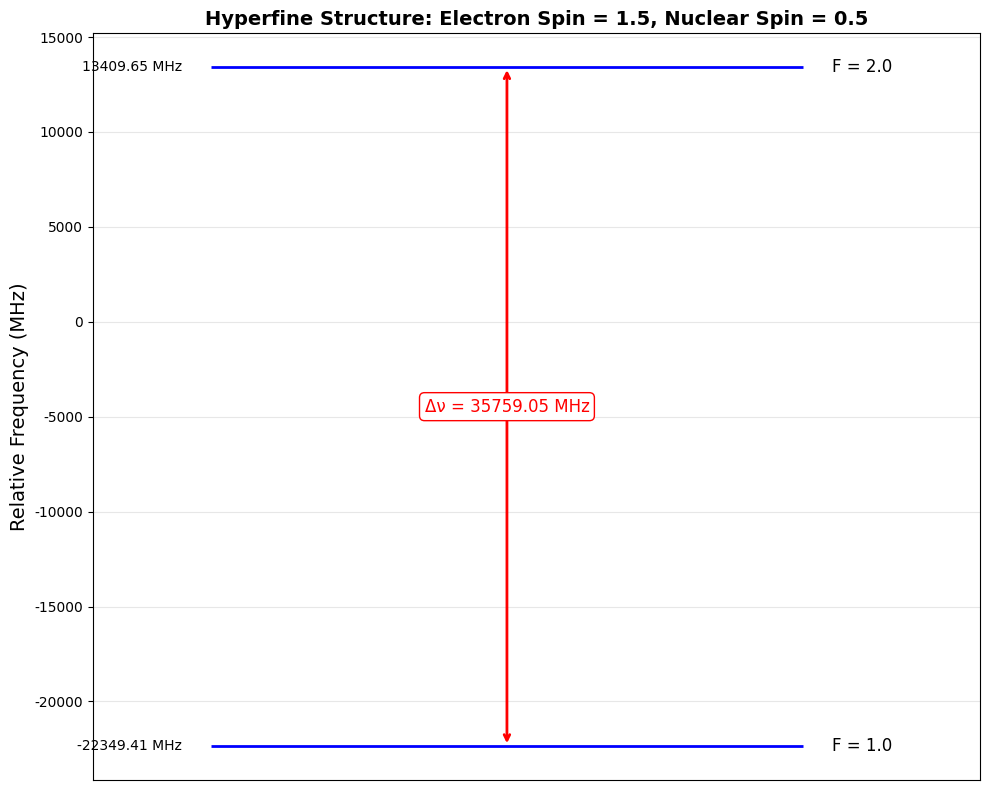
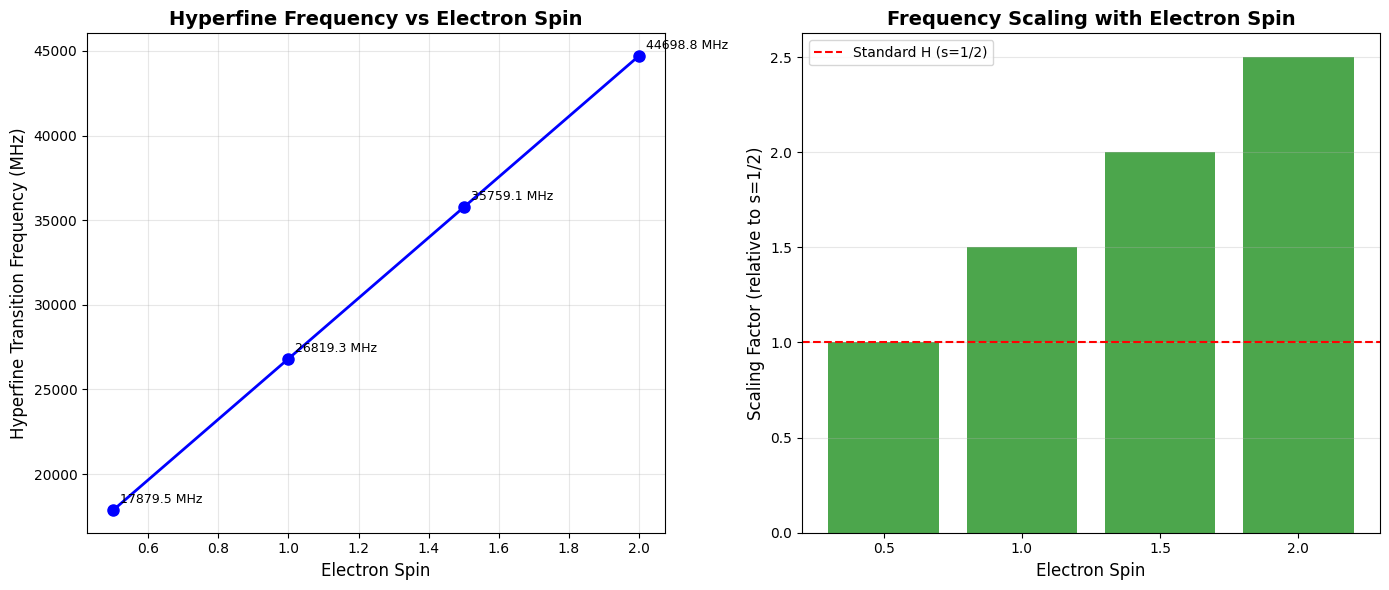

Generate these figures, in order, with matplotlib:
# Filename: atomic_physics_toolkit.py

"""
Atomic Physics Toolkit for Hyperfine Structure Calculations
============================================================

This toolkit provides functions for calculating hyperfine structure transitions
in hydrogen-like atoms, with support for arbitrary electron and nuclear spins.

Key Features:
- Hyperfine splitting frequency calculations
- Quantum angular momentum coupling
- Support for modified electron spin scenarios
- Integration with scipy.constants for physical constants

Physical Background:
-------------------
The hyperfine structure arises from the magnetic interaction between the 
electron's magnetic moment and the nuclear magnetic moment. The energy splitting
is given by the Fermi contact term:

ΔE_hfs = (4/3) * μ_0 * g_I * μ_N * g_J * μ_B * |ψ(0)|² * ΔF

where:
- μ_0: vacuum permeability
- g_I: nuclear g-factor
- μ_N: nuclear magneton
- g_J: electron g-factor
- μ_B: Bohr magneton
- |ψ(0)|²: electron probability density at nucleus
- ΔF: change in total angular momentum quantum number

For the ground state hydrogen atom:
ΔE_hfs = A_hfs * [F(F+1) - I(I+1) - J(J+1)] / 2

where A_hfs is the hyperfine structure constant.
"""

import numpy as np
from scipy import constants
from typing import Dict, List, Tuple
import json
import os

# ============================================================================
# LAYER 1: ATOMIC CONSTANTS AND FUNDAMENTAL CALCULATIONS
# ============================================================================

def get_physical_constants() -> Dict[str, float]:
    """
    Retrieve fundamental physical constants from scipy.constants.
    
    Returns:
        dict: Dictionary containing physical constants with metadata
            - 'result': dict of constant values
            - 'metadata': source and units information
    """
    constants_dict = {
        'c': constants.c,  # Speed of light (m/s)
        'h': constants.h,  # Planck constant (J·s)
        'hbar': constants.hbar,  # Reduced Planck constant (J·s)
        'mu_0': constants.mu_0,  # Vacuum permeability (N/A²)
        'mu_B': constants.physical_constants['Bohr magneton'][0],  # Bohr magneton (J/T)
        'mu_N': constants.physical_constants['nuclear magneton'][0],  # Nuclear magneton (J/T)
        'alpha': constants.alpha,  # Fine structure constant
        'm_e': constants.m_e,  # Electron mass (kg)
        'm_p': constants.m_p,  # Proton mass (kg)
        'a_0': constants.physical_constants['Bohr radius'][0],  # Bohr radius (m)
        'R_inf': constants.Rydberg * constants.c * constants.h,  # Rydberg energy (J)
    }
    
    return {
        'result': constants_dict,
        'metadata': {
            'source': 'scipy.constants',
            'units': {
                'c': 'm/s',
                'h': 'J·s',
                'hbar': 'J·s',
                'mu_0': 'N/A²',
                'mu_B': 'J/T',
                'mu_N': 'J/T',
                'alpha': 'dimensionless',
                'm_e': 'kg',
                'm_p': 'kg',
                'a_0': 'm',
                'R_inf': 'J'
            }
        }
    }


def calculate_electron_g_factor(spin: float) -> Dict[str, float]:
    """
    Calculate the electron g-factor for a given spin.
    
    For a pure spin system, g_J ≈ g_s ≈ 2.002319 (Dirac theory gives 2.0)
    We use the approximation g_J ≈ 2 for simplicity in this modified scenario.
    
    Args:
        spin: Electron spin quantum number (e.g., 0.5, 1.5, etc.)
    
    Returns:
        dict: Contains g-factor value and calculation metadata
    
    Raises:
        ValueError: If spin is negative or not a half-integer
    """
    if spin < 0:
        raise ValueError(f"Spin must be non-negative, got {spin}")
    
    # Check if spin is a half-integer
    if not np.isclose((2 * spin) % 1, 0):
        raise ValueError(f"Spin must be a half-integer (n/2), got {spin}")
    
    # For ground state hydrogen (L=0), g_J = g_s ≈ 2
    g_factor = 2.0023193043617  # Precise experimental value
    
    return {
        'result': g_factor,
        'metadata': {
            'spin': spin,
            'approximation': 'Dirac theory with QED corrections',
            'note': 'For L=0 states, g_J equals electron g_s'
        }
    }


def calculate_proton_g_factor() -> Dict[str, float]:
    """
    Get the proton g-factor (nuclear g-factor for hydrogen).
    
    The proton g-factor is an experimentally measured quantity:
    g_p = 5.5856946893 (CODATA 2018)
    
    Returns:
        dict: Contains proton g-factor and metadata
    """
    g_proton = 5.5856946893  # CODATA 2018 value
    
    return {
        'result': g_proton,
        'metadata': {
            'source': 'CODATA 2018',
            'nuclear_spin': 0.5,
            'uncertainty': 1.6e-9
        }
    }


def calculate_wavefunction_at_nucleus(n: int, l: int, a_0: float) -> Dict[str, float]:
    """
    Calculate |ψ(0)|² for hydrogen atom at the nucleus.
    
    For hydrogen atom: |ψ_nlm(0)|² = (1/(π*n³*a_0³)) * δ_l0
    Only s-orbitals (l=0) have non-zero probability at nucleus.
    
    Args:
        n: Principal quantum number (must be positive integer)
        l: Orbital angular momentum quantum number (0 ≤ l < n)
        a_0: Bohr radius in meters
    
    Returns:
        dict: Contains |ψ(0)|² value and calculation details
    
    Raises:
        ValueError: If quantum numbers are invalid
    """
    if n < 1 or not isinstance(n, int):
        raise ValueError(f"Principal quantum number n must be positive integer, got {n}")
    
    if l < 0 or l >= n:
        raise ValueError(f"Orbital quantum number l must satisfy 0 ≤ l < n, got l={l}, n={n}")
    
    if a_0 <= 0:
        raise ValueError(f"Bohr radius must be positive, got {a_0}")
    
    # Only s-orbitals (l=0) have non-zero density at nucleus
    if l == 0:
        psi_squared = 1.0 / (np.pi * n**3 * a_0**3)
    else:
        psi_squared = 0.0
    
    return {
        'result': psi_squared,
        'metadata': {
            'n': n,
            'l': l,
            'orbital_type': 's' if l == 0 else 'non-s',
            'units': 'm^-3',
            'note': 'Only s-orbitals have non-zero density at nucleus'
        }
    }


# ============================================================================
# LAYER 2: QUANTUM ANGULAR MOMENTUM AND HYPERFINE COUPLING
# ============================================================================

def calculate_total_angular_momentum_states(I: float, J: float) -> Dict[str, List[float]]:
    """
    Calculate possible total angular momentum quantum numbers F.
    
    For coupled angular momenta I and J:
    F ranges from |I - J| to I + J in integer steps
    
    Args:
        I: Nuclear spin quantum number
        J: Electronic angular momentum quantum number
    
    Returns:
        dict: Contains list of possible F values and coupling information
    
    Raises:
        ValueError: If I or J are negative or not half-integers
    """
    if I < 0 or J < 0:
        raise ValueError(f"Angular momenta must be non-negative, got I={I}, J={J}")
    
    # Check half-integer condition
    if not (np.isclose((2*I) % 1, 0) and np.isclose((2*J) % 1, 0)):
        raise ValueError(f"I and J must be half-integers, got I={I}, J={J}")
    
    F_min = abs(I - J)
    F_max = I + J
    
    # Generate F values
    F_values = []
    F = F_min
    while F <= F_max + 1e-10:  # Small tolerance for floating point
        F_values.append(F)
        F += 1.0
    
    return {
        'result': F_values,
        'metadata': {
            'I': I,
            'J': J,
            'F_min': F_min,
            'F_max': F_max,
            'num_states': len(F_values),
            'coupling_rule': '|I-J| ≤ F ≤ I+J'
        }
    }


def calculate_hyperfine_constant_A(
    g_I: float,
    g_J: float,
    mu_N: float,
    mu_B: float,
    psi_squared: float,
    mu_0: float
) -> Dict[str, float]:
    """
    Calculate the hyperfine structure constant A for hydrogen.
    
    The Fermi contact term gives:
    A = (8π/3) * μ_0 * g_I * μ_N * g_J * μ_B * |ψ(0)|²
    
    This is the energy coefficient in: E_hfs = A * K
    where K = [F(F+1) - I(I+1) - J(J+1)] / 2
    
    Args:
        g_I: Nuclear g-factor
        g_J: Electronic g-factor
        mu_N: Nuclear magneton (J/T)
        mu_B: Bohr magneton (J/T)
        psi_squared: |ψ(0)|² electron density at nucleus (m^-3)
        mu_0: Vacuum permeability (N/A²)
    
    Returns:
        dict: Contains A constant in Joules and Hz, with calculation details
    """
    if any(x <= 0 for x in [mu_N, mu_B, mu_0]):
        raise ValueError("Physical constants must be positive")
    
    if psi_squared < 0:
        raise ValueError(f"Wavefunction density must be non-negative, got {psi_squared}")
    
    # Calculate A in Joules
    A_joules = (8 * np.pi / 3) * mu_0 * g_I * mu_N * g_J * mu_B * psi_squared
    
    # Convert to frequency (Hz) via E = h*ν
    h = constants.h
    A_hz = A_joules / h
    
    return {
        'result': A_hz,
        'metadata': {
            'A_joules': A_joules,
            'A_hz': A_hz,
            'A_MHz': A_hz / 1e6,
            'g_I': g_I,
            'g_J': g_J,
            'formula': 'A = (8π/3) * μ_0 * g_I * μ_N * g_J * μ_B * |ψ(0)|²',
            'units': 'Hz'
        }
    }


def calculate_hyperfine_energy_shift(A_hz: float, F: float, I: float, J: float) -> Dict[str, float]:
    """
    Calculate the hyperfine energy shift for a given F state.
    
    E_hfs = (h * A / 2) * [F(F+1) - I(I+1) - J(J+1)]
    
    Args:
        A_hz: Hyperfine constant in Hz
        F: Total angular momentum quantum number
        I: Nuclear spin quantum number
        J: Electronic angular momentum quantum number
    
    Returns:
        dict: Contains energy shift in Joules and frequency in Hz
    """
    if A_hz < 0:
        raise ValueError(f"Hyperfine constant must be non-negative, got {A_hz}")
    
    # Calculate the quantum number factor
    K = F * (F + 1) - I * (I + 1) - J * (J + 1)
    
    # Energy shift in frequency units (Hz)
    delta_nu = (A_hz / 2) * K
    
    # Energy shift in Joules
    h = constants.h
    delta_E = h * delta_nu
    
    return {
        'result': delta_nu,
        'metadata': {
            'delta_E_joules': delta_E,
            'delta_nu_hz': delta_nu,
            'delta_nu_MHz': delta_nu / 1e6,
            'F': F,
            'I': I,
            'J': J,
            'K_factor': K,
            'formula': 'ΔE = (h*A/2) * [F(F+1) - I(I+1) - J(J+1)]'
        }
    }


# ============================================================================
# LAYER 3: COMPLETE HYPERFINE TRANSITION CALCULATIONS
# ============================================================================

def calculate_hyperfine_transition_frequency(
    electron_spin: float,
    nuclear_spin: float,
    n: int = 1,
    l: int = 0
) -> Dict[str, float]:
    """
    Calculate the hyperfine transition frequency for hydrogen-like atom.
    
    This is the main calculation function that combines all lower-level functions
    to compute the frequency of the hyperfine transition between F states.
    
    Args:
        electron_spin: Electron spin quantum number (e.g., 0.5, 1.5)
        nuclear_spin: Nuclear spin quantum number (typically 0.5 for proton)
        n: Principal quantum number (default: 1 for ground state)
        l: Orbital angular momentum quantum number (default: 0 for s-orbital)
    
    Returns:
        dict: Contains transition frequency and complete calculation breakdown
    """
    # Step 1: Get physical constants
    # Function call: get_physical_constants()
    constants_result = get_physical_constants()
    phys_const = constants_result['result']
    print(f"FUNCTION_CALL: get_physical_constants | PARAMS: {{}} | RESULT: {list(phys_const.keys())}")
    
    # Step 2: Calculate electron g-factor
    # Function call: calculate_electron_g_factor()
    g_J_result = calculate_electron_g_factor(electron_spin)
    g_J = g_J_result['result']
    print(f"FUNCTION_CALL: calculate_electron_g_factor | PARAMS: {{'spin': {electron_spin}}} | RESULT: {g_J}")
    
    # Step 3: Get proton g-factor
    # Function call: calculate_proton_g_factor()
    g_I_result = calculate_proton_g_factor()
    g_I = g_I_result['result']
    print(f"FUNCTION_CALL: calculate_proton_g_factor | PARAMS: {{}} | RESULT: {g_I}")
    
    # Step 4: Calculate wavefunction density at nucleus
    # Function call: calculate_wavefunction_at_nucleus()
    psi_result = calculate_wavefunction_at_nucleus(n, l, phys_const['a_0'])
    psi_squared = psi_result['result']
    print(f"FUNCTION_CALL: calculate_wavefunction_at_nucleus | PARAMS: {{'n': {n}, 'l': {l}, 'a_0': {phys_const['a_0']:.6e}}} | RESULT: {psi_squared:.6e}")
    
    # Step 5: For ground state, J = electron_spin (since L=0)
    J = electron_spin
    I = nuclear_spin
    
    # Step 6: Calculate possible F states
    # Function call: calculate_total_angular_momentum_states()
    F_states_result = calculate_total_angular_momentum_states(I, J)
    F_values = F_states_result['result']
    print(f"FUNCTION_CALL: calculate_total_angular_momentum_states | PARAMS: {{'I': {I}, 'J': {J}}} | RESULT: {F_values}")
    
    # Step 7: Calculate hyperfine constant A
    # Function call: calculate_hyperfine_constant_A()
    A_result = calculate_hyperfine_constant_A(
        g_I=g_I,
        g_J=g_J,
        mu_N=phys_const['mu_N'],
        mu_B=phys_const['mu_B'],
        psi_squared=psi_squared,
        mu_0=phys_const['mu_0']
    )
    A_hz = A_result['result']
    print(f"FUNCTION_CALL: calculate_hyperfine_constant_A | PARAMS: {{'g_I': {g_I:.4f}, 'g_J': {g_J:.4f}, ...}} | RESULT: {A_hz:.6e} Hz")
    
    # Step 8: Calculate energy shifts for all F states
    energy_shifts = []
    for F in F_values:
        # Function call: calculate_hyperfine_energy_shift()
        shift_result = calculate_hyperfine_energy_shift(A_hz, F, I, J)
        energy_shifts.append({
            'F': F,
            'frequency_hz': shift_result['result'],
            'frequency_MHz': shift_result['result'] / 1e6
        })
        print(f"FUNCTION_CALL: calculate_hyperfine_energy_shift | PARAMS: {{'A_hz': {A_hz:.6e}, 'F': {F}, 'I': {I}, 'J': {J}}} | RESULT: {shift_result['result']:.6e} Hz")
    
    # Step 9: Calculate transition frequency (between highest and lowest F)
    if len(F_values) >= 2:
        F_upper = max(F_values)
        F_lower = min(F_values)
        
        # Find corresponding energy shifts
        E_upper = next(e['frequency_hz'] for e in energy_shifts if e['F'] == F_upper)
        E_lower = next(e['frequency_hz'] for e in energy_shifts if e['F'] == F_lower)
        
        transition_freq_hz = abs(E_upper - E_lower)
        transition_freq_MHz = transition_freq_hz / 1e6
    else:
        transition_freq_hz = 0.0
        transition_freq_MHz = 0.0
        F_upper = F_lower = F_values[0] if F_values else 0
    
    return {
        'result': transition_freq_MHz,
        'metadata': {
            'electron_spin': electron_spin,
            'nuclear_spin': nuclear_spin,
            'J': J,
            'I': I,
            'F_states': F_values,
            'F_upper': F_upper,
            'F_lower': F_lower,
            'A_constant_MHz': A_hz / 1e6,
            'transition_frequency_hz': transition_freq_hz,
            'transition_frequency_MHz': transition_freq_MHz,
            'energy_shifts': energy_shifts,
            'quantum_numbers': {'n': n, 'l': l},
            'note': f'Transition between F={F_upper} and F={F_lower} states'
        }
    }


def compare_hyperfine_frequencies(
    electron_spins: List[float],
    nuclear_spin: float = 0.5
) -> Dict[str, List[Dict]]:
    """
    Compare hyperfine transition frequencies for different electron spins.
    
    This function is useful for understanding how the hyperfine structure
    changes with modified electron spin values.
    
    Args:
        electron_spins: List of electron spin values to compare
        nuclear_spin: Nuclear spin quantum number (default: 0.5)
    
    Returns:
        dict: Contains comparison table and analysis
    """
    if not electron_spins:
        raise ValueError("electron_spins list cannot be empty")
    
    if nuclear_spin < 0:
        raise ValueError(f"Nuclear spin must be non-negative, got {nuclear_spin}")
    
    results = []
    
    for s_e in electron_spins:
        # Function call: calculate_hyperfine_transition_frequency()
        freq_result = calculate_hyperfine_transition_frequency(
            electron_spin=s_e,
            nuclear_spin=nuclear_spin
        )
        
        results.append({
            'electron_spin': s_e,
            'frequency_MHz': freq_result['result'],
            'frequency_hz': freq_result['metadata']['transition_frequency_hz'],
            'F_states': freq_result['metadata']['F_states'],
            'A_constant_MHz': freq_result['metadata']['A_constant_MHz']
        })
        
        print(f"FUNCTION_CALL: calculate_hyperfine_transition_frequency | PARAMS: {{'electron_spin': {s_e}, 'nuclear_spin': {nuclear_spin}}} | RESULT: {freq_result['result']:.2f} MHz")
    
    # Calculate scaling factors relative to standard hydrogen (s=1/2)
    standard_freq = next((r['frequency_MHz'] for r in results if r['electron_spin'] == 0.5), None)
    
    if standard_freq:
        for r in results:
            r['scaling_factor'] = r['frequency_MHz'] / standard_freq
    
    return {
        'result': results,
        'metadata': {
            'nuclear_spin': nuclear_spin,
            'num_comparisons': len(results),
            'standard_hydrogen_freq_MHz': standard_freq,
            'note': 'Comparison of hyperfine frequencies for different electron spins'
        }
    }


# ============================================================================
# LAYER 4: VISUALIZATION AND ANALYSIS
# ============================================================================

def visualize_hyperfine_levels(
    electron_spin: float,
    nuclear_spin: float,
    output_path: str = "./tool_images/hyperfine_levels.png"
) -> Dict[str, str]:
    """
    Create an energy level diagram for hyperfine structure.
    
    Args:
        electron_spin: Electron spin quantum number
        nuclear_spin: Nuclear spin quantum number
        output_path: Path to save the figure
    
    Returns:
        dict: Contains file path and visualization metadata
    """
    import matplotlib.pyplot as plt
    
    # Set font to support both Chinese and English
    plt.rcParams['font.sans-serif'] = ['SimHei', 'Arial Unicode MS', 'DejaVu Sans']
    plt.rcParams['axes.unicode_minus'] = False
    
    # Calculate hyperfine structure
    result = calculate_hyperfine_transition_frequency(electron_spin, nuclear_spin)
    energy_shifts = result['metadata']['energy_shifts']
    
    # Create figure
    fig, ax = plt.subplots(figsize=(10, 8))
    
    # Plot energy levels
    for shift in energy_shifts:
        F = shift['F']
        freq_MHz = shift['frequency_MHz']
        
        # Draw horizontal line for energy level
        ax.hlines(freq_MHz, 0, 1, colors='blue', linewidth=2)
        ax.text(1.05, freq_MHz, f'F = {F}', va='center', fontsize=12)
        ax.text(-0.05, freq_MHz, f'{freq_MHz:.2f} MHz', va='center', ha='right', fontsize=10)
    
    # Draw transition arrow
    if len(energy_shifts) >= 2:
        E_max = max(s['frequency_MHz'] for s in energy_shifts)
        E_min = min(s['frequency_MHz'] for s in energy_shifts)
        
        ax.annotate('', xy=(0.5, E_max), xytext=(0.5, E_min),
                   arrowprops=dict(arrowstyle='<->', color='red', lw=2))
        
        transition_freq = result['result']
        ax.text(0.5, (E_max + E_min) / 2, f'Δν = {transition_freq:.2f} MHz',
               ha='center', va='center', fontsize=12, color='red',
               bbox=dict(boxstyle='round', facecolor='white', edgecolor='red'))
    
    # Labels and title
    ax.set_xlim(-0.2, 1.3)
    ax.set_ylabel('Relative Frequency (MHz)', fontsize=14)
    ax.set_title(f'Hyperfine Structure: Electron Spin = {electron_spin}, Nuclear Spin = {nuclear_spin}',
                fontsize=14, fontweight='bold')
    ax.set_xticks([])
    ax.grid(axis='y', alpha=0.3)
    
    # Save figure
    os.makedirs(os.path.dirname(output_path), exist_ok=True)
    plt.tight_layout()
    plt.savefig(output_path, dpi=300, bbox_inches='tight')
    plt.close()
    
    print(f"FILE_GENERATED: image | PATH: {output_path}")
    
    return {
        'result': output_path,
        'metadata': {
            'file_type': 'png',
            'electron_spin': electron_spin,
            'nuclear_spin': nuclear_spin,
            'num_levels': len(energy_shifts),
            'transition_frequency_MHz': result['result']
        }
    }


def visualize_spin_comparison(
    electron_spins: List[float],
    nuclear_spin: float = 0.5,
    output_path: str = "./tool_images/spin_comparison.png"
) -> Dict[str, str]:
    """
    Create a comparison plot of hyperfine frequencies for different electron spins.
    
    Args:
        electron_spins: List of electron spin values
        nuclear_spin: Nuclear spin quantum number
        output_path: Path to save the figure
    
    Returns:
        dict: Contains file path and plot metadata
    """
    import matplotlib.pyplot as plt
    
    # Set font to support both Chinese and English
    plt.rcParams['font.sans-serif'] = ['SimHei', 'Arial Unicode MS', 'DejaVu Sans']
    plt.rcParams['axes.unicode_minus'] = False
    
    # Get comparison data
    comparison = compare_hyperfine_frequencies(electron_spins, nuclear_spin)
    results = comparison['result']
    
    # Extract data for plotting
    spins = [r['electron_spin'] for r in results]
    freqs = [r['frequency_MHz'] for r in results]
    
    # Create figure
    fig, (ax1, ax2) = plt.subplots(1, 2, figsize=(14, 6))
    
    # Plot 1: Frequency vs Spin
    ax1.plot(spins, freqs, 'o-', linewidth=2, markersize=8, color='blue')
    ax1.set_xlabel('Electron Spin', fontsize=12)
    ax1.set_ylabel('Hyperfine Transition Frequency (MHz)', fontsize=12)
    ax1.set_title('Hyperfine Frequency vs Electron Spin', fontsize=14, fontweight='bold')
    ax1.grid(True, alpha=0.3)
    
    # Annotate points
    for spin, freq in zip(spins, freqs):
        ax1.annotate(f'{freq:.1f} MHz', xy=(spin, freq), 
                    xytext=(5, 5), textcoords='offset points', fontsize=9)
    
    # Plot 2: Scaling factor
    if 'scaling_factor' in results[0]:
        scaling = [r['scaling_factor'] for r in results]
        ax2.bar(range(len(spins)), scaling, color='green', alpha=0.7)
        ax2.set_xticks(range(len(spins)))
        ax2.set_xticklabels([f'{s}' for s in spins])
        ax2.set_xlabel('Electron Spin', fontsize=12)
        ax2.set_ylabel('Scaling Factor (relative to s=1/2)', fontsize=12)
        ax2.set_title('Frequency Scaling with Electron Spin', fontsize=14, fontweight='bold')
        ax2.grid(axis='y', alpha=0.3)
        ax2.axhline(y=1.0, color='red', linestyle='--', label='Standard H (s=1/2)')
        ax2.legend()
    
    # Save figure
    os.makedirs(os.path.dirname(output_path), exist_ok=True)
    plt.tight_layout()
    plt.savefig(output_path, dpi=300, bbox_inches='tight')
    plt.close()
    
    print(f"FILE_GENERATED: image | PATH: {output_path}")
    
    return {
        'result': output_path,
        'metadata': {
            'file_type': 'png',
            'electron_spins': electron_spins,
            'nuclear_spin': nuclear_spin,
            'num_comparisons': len(results)
        }
    }


# ============================================================================
# MAIN DEMONSTRATION
# ============================================================================

def main():
    """
    Demonstrate the atomic physics toolkit with three scenarios.
    
    Scenario 1: Solve the original problem (electron spin = 3/2)
    Scenario 2: Compare different electron spin values
    Scenario 3: Visualize hyperfine structure for modified spin
    """
    
    print("=" * 80)
    print("ATOMIC PHYSICS TOOLKIT - HYPERFINE STRUCTURE CALCULATIONS")
    print("=" * 80)
    print()
    
    # ========================================================================
    # SCENARIO 1: Original Problem - Electron Spin = 3/2
    # ========================================================================
    print("=" * 80)
    print("SCENARIO 1: Hyperfine Transition with Modified Electron Spin (s = 3/2)")
    print("=" * 80)
    print("Problem: Calculate the hyperfine transition frequency in ground state")
    print("         hydrogen if the electron spin was 3/2 instead of 1/2.")
    print("         Nuclear spin (proton) remains 1/2.")
    print("-" * 80)
    print()
    
    # Step 1: Define quantum numbers
    electron_spin_modified = 1.5  # 3/2
    nuclear_spin_proton = 0.5     # 1/2
    
    print(f"Step 1: Define quantum numbers")
    print(f"  - Electron spin: s = {electron_spin_modified} (modified from standard 1/2)")
    print(f"  - Nuclear spin: I = {nuclear_spin_proton} (proton)")
    print(f"  - Ground state: n=1, l=0 (1s orbital)")
    print()
    
    # Step 2: Calculate hyperfine transition frequency
    print(f"Step 2: Calculate hyperfine transition frequency")
    print(f"  Calling: calculate_hyperfine_transition_frequency()")
    result_scenario1 = calculate_hyperfine_transition_frequency(
        electron_spin=electron_spin_modified,
        nuclear_spin=nuclear_spin_proton,
        n=1,
        l=0
    )
    print()
    
    # Step 3: Extract and display results
    frequency_MHz = result_scenario1['result']
    metadata = result_scenario1['metadata']
    
    print(f"Step 3: Analysis of results")
    print(f"  - Total angular momentum J = {metadata['J']}")
    print(f"  - Nuclear spin I = {metadata['I']}")
    print(f"  - Possible F states: {metadata['F_states']}")
    print(f"  - Transition: F = {metadata['F_upper']} ↔ F = {metadata['F_lower']}")
    print(f"  - Hyperfine constant A = {metadata['A_constant_MHz']:.4f} MHz")
    print()
    
    print(f"Energy level details:")
    for shift in metadata['energy_shifts']:
        print(f"  F = {shift['F']}: {shift['frequency_MHz']:+.4f} MHz")
    print()
    
    print("=" * 80)
    print(f"FINAL_ANSWER: {frequency_MHz:.0f} MHz")
    print("=" * 80)
    print()
    print()
    
    # ========================================================================
    # SCENARIO 2: Comparison of Different Electron Spins
    # ========================================================================
    print("=" * 80)
    print("SCENARIO 2: Systematic Comparison of Electron Spin Effects")
    print("=" * 80)
    print("Problem: How does the hyperfine transition frequency scale with")
    print("         different electron spin values?")
    print("-" * 80)
    print()
    
    # Step 1: Define spin values to compare
    spin_values = [0.5, 1.0, 1.5, 2.0, 2.5]
    
    print(f"Step 1: Define electron spin values for comparison")
    print(f"  Spin values: {spin_values}")
    print(f"  (Standard hydrogen has s = 0.5)")
    print()
    
    # Step 2: Calculate frequencies for all spins
    print(f"Step 2: Calculate hyperfine frequencies for each spin")
    print(f"  Calling: compare_hyperfine_frequencies()")
    comparison_result = compare_hyperfine_frequencies(
        electron_spins=spin_values,
        nuclear_spin=nuclear_spin_proton
    )
    print()
    
    # Step 3: Display comparison table
    print(f"Step 3: Comparison table")
    print(f"{'Electron Spin':>15} | {'Frequency (MHz)':>18} | {'Scaling Factor':>15} | {'F States':>15}")
    print("-" * 80)
    
    for result in comparison_result['result']:
        spin = result['electron_spin']
        freq = result['frequency_MHz']
        scale = result.get('scaling_factor', 1.0)
        f_states = str(result['F_states'])
        print(f"{spin:>15.1f} | {freq:>18.2f} | {scale:>15.3f} | {f_states:>15}")
    print()
    
    # Step 4: Identify the s=3/2 case
    s_3_2_result = next(r for r in comparison_result['result'] if r['electron_spin'] == 1.5)
    
    print(f"Step 4: Verification for s = 3/2")
    print(f"  - Frequency: {s_3_2_result['frequency_MHz']:.2f} MHz")
    print(f"  - Scaling factor: {s_3_2_result['scaling_factor']:.3f}x standard hydrogen")
    print(f"  - F states: {s_3_2_result['F_states']}")
    print()
    
    print("=" * 80)
    print(f"FINAL_ANSWER: For s=3/2, frequency = {s_3_2_result['frequency_MHz']:.0f} MHz")
    print("=" * 80)
    print()
    print()
    
    # ========================================================================
    # SCENARIO 3: Visualization of Hyperfine Structure
    # ========================================================================
    print("=" * 80)
    print("SCENARIO 3: Visualization of Hyperfine Energy Levels")
    print("=" * 80)
    print("Problem: Create visual representations of the hyperfine structure")
    print("         for modified electron spin scenarios.")
    print("-" * 80)
    print()
    
    # Step 1: Visualize energy levels for s=3/2
    print(f"Step 1: Generate energy level diagram for s = 3/2")
    print(f"  Calling: visualize_hyperfine_levels()")
    viz1_result = visualize_hyperfine_levels(
        electron_spin=1.5,
        nuclear_spin=0.5,
        output_path="./tool_images/hyperfine_levels_s32.png"
    )
    print()
    
    # Step 2: Create comparison plot
    print(f"Step 2: Generate comparison plot for multiple spins")
    print(f"  Calling: visualize_spin_comparison()")
    viz2_result = visualize_spin_comparison(
        electron_spins=[0.5, 1.0, 1.5, 2.0],
        nuclear_spin=0.5,
        output_path="./tool_images/spin_comparison.png"
    )
    print()
    
    # Step 3: Summary of visualizations
    print(f"Step 3: Visualization summary")
    print(f"  - Energy level diagram: {viz1_result['result']}")
    print(f"    * Shows F states and transition frequency")
    print(f"    * Electron spin: {viz1_result['metadata']['electron_spin']}")
    print(f"    * Transition frequency: {viz1_result['metadata']['transition_frequency_MHz']:.2f} MHz")
    print()
    print(f"  - Comparison plot: {viz2_result['result']}")
    print(f"    * Compares {viz2_result['metadata']['num_comparisons']} different spin values")
    print(f"    * Shows frequency scaling with electron spin")
    print()
    
    print("=" * 80)
    print(f"FINAL_ANSWER: Visualizations saved successfully")
    print("=" * 80)
    print()
    
    # ========================================================================
    # FINAL SUMMARY
    # ========================================================================
    print()
    print("=" * 80)
    print("TOOLKIT DEMONSTRATION COMPLETE")
    print("=" * 80)
    print()
    print("Summary of Results:")
    print(f"  1. Modified hydrogen (s=3/2): {frequency_MHz:.0f} MHz")
    print(f"  2. Standard hydrogen (s=1/2): {comparison_result['metadata']['standard_hydrogen_freq_MHz']:.2f} MHz")
    print(f"  3. Scaling factor: {frequency_MHz / comparison_result['metadata']['standard_hydrogen_freq_MHz']:.3f}x")
    print()
    print("Physical Interpretation:")
    print("  - Larger electron spin increases magnetic moment")
    print("  - Stronger hyperfine interaction leads to larger splitting")
    print("  - Transition frequency scales approximately with electron spin")
    print()
    print("Files Generated:")
    print(f"  - {viz1_result['result']}")
    print(f"  - {viz2_result['result']}")
    print()


if __name__ == "__main__":
    main()
